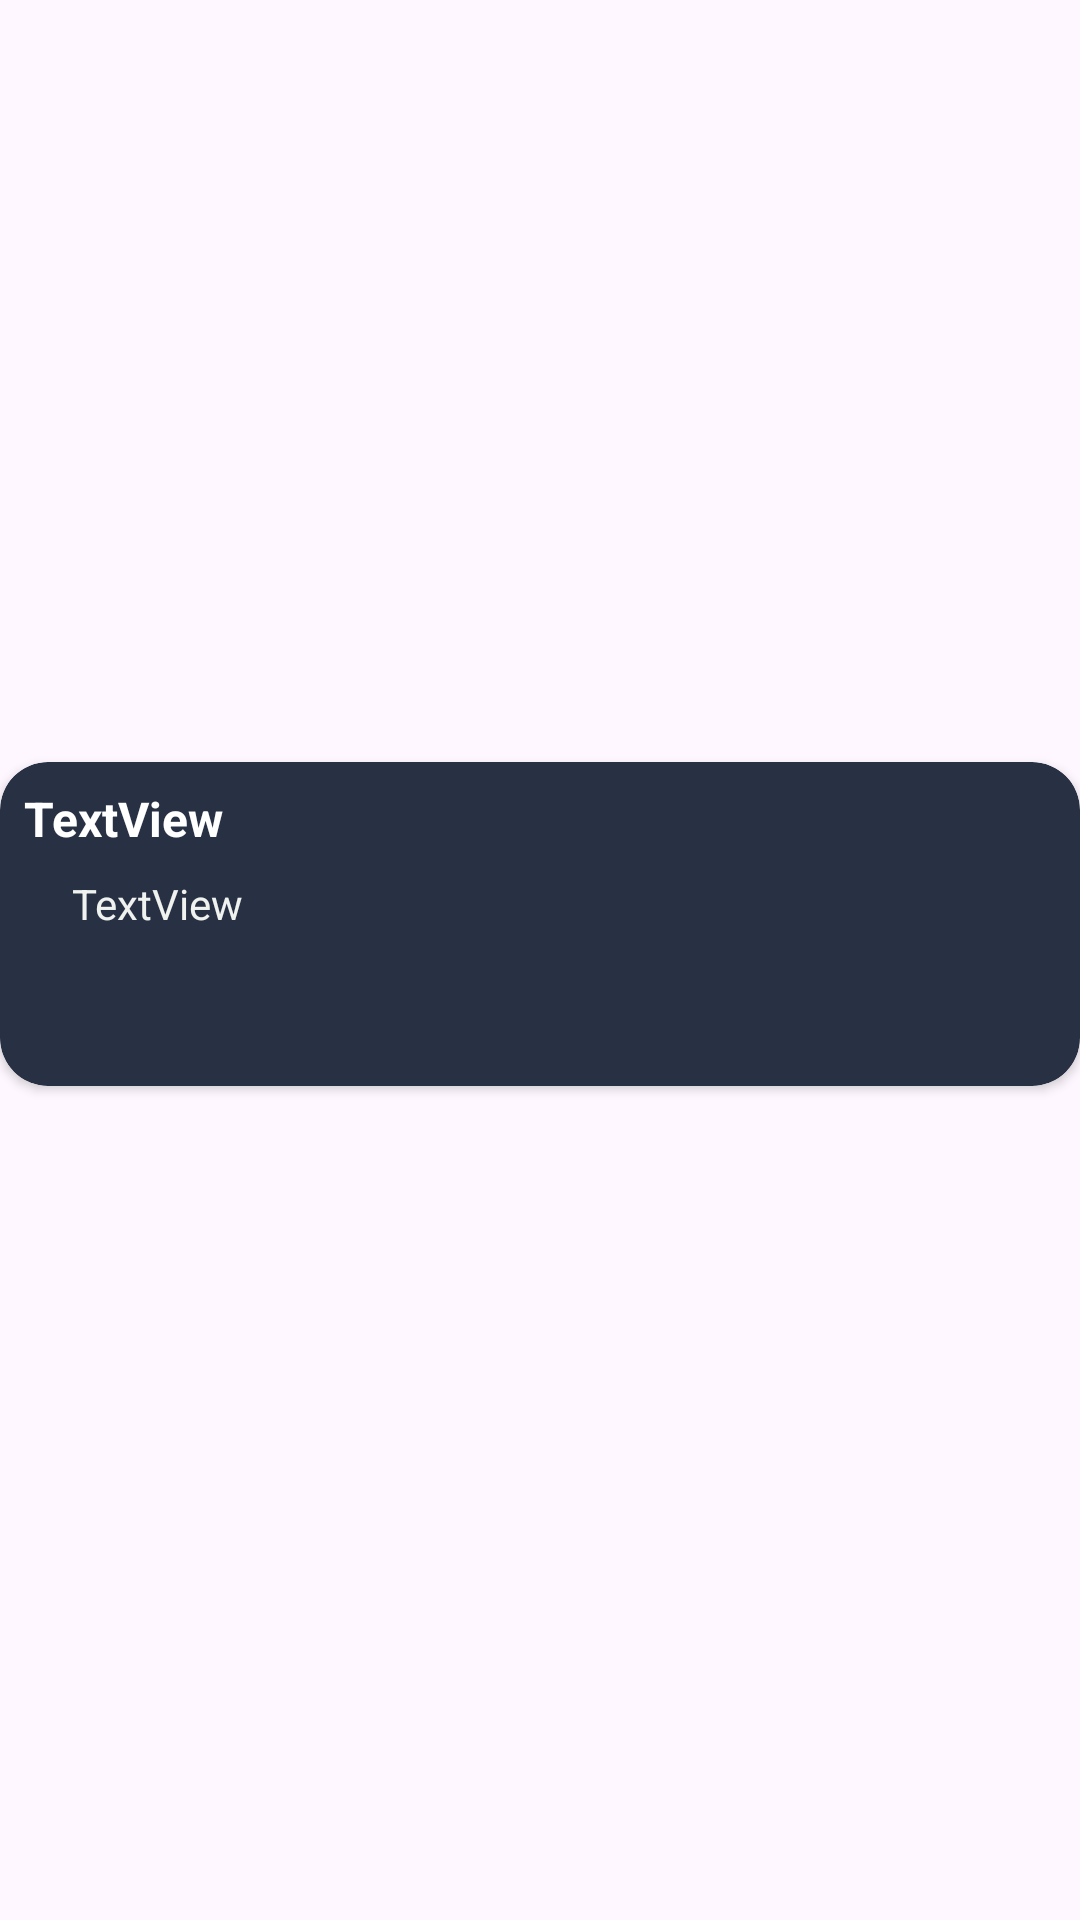

Reconstruct the res/layout file that produces this screen, plus the resources it refers to.
<!-- AndroidManifest.xml: application theme Theme.MyApplication -->
<!-- res/layout/recycler_view_row.xml -->
<?xml version="1.0" encoding="utf-8"?>
<androidx.constraintlayout.widget.ConstraintLayout xmlns:android="http://schemas.android.com/apk/res/android"
    xmlns:app="http://schemas.android.com/apk/res-auto"
    xmlns:tools="http://schemas.android.com/tools"
    android:layout_width="match_parent"
    android:layout_height="wrap_content">

    <androidx.cardview.widget.CardView
        android:layout_width="0dp"
        android:layout_height="wrap_content"
        android:layout_marginBottom="24dp"
        app:cardBackgroundColor="@color/bgColor"
        app:cardCornerRadius="16dp"
        app:layout_constraintBottom_toBottomOf="parent"
        app:layout_constraintEnd_toEndOf="parent"
        app:layout_constraintStart_toStartOf="parent"
        app:layout_constraintTop_toTopOf="parent">

        <androidx.constraintlayout.widget.ConstraintLayout
            android:layout_width="match_parent"
            android:layout_height="108dp"
            android:elevation="0dp">

            <TextView
                android:id="@+id/testTitleView"
                android:layout_width="wrap_content"
                android:layout_height="wrap_content"
                android:layout_marginStart="8dp"
                android:layout_marginTop="8dp"
                android:text="TextView"
                android:textColor="@color/white"
                android:textSize="16sp"
                android:textStyle="bold"
                app:layout_constraintStart_toStartOf="parent"
                app:layout_constraintTop_toTopOf="parent" />

            <TextView
                android:id="@+id/testBodyView"
                android:layout_width="0dp"
                android:layout_height="0dp"
                android:layout_marginStart="24dp"
                android:layout_marginTop="8dp"
                android:layout_marginEnd="16dp"
                android:layout_marginBottom="16dp"
                android:text="TextView"
                android:textColor="@color/textColorPrimary"
                android:textSize="14sp"
                app:layout_constraintBottom_toBottomOf="parent"
                app:layout_constraintEnd_toEndOf="parent"
                app:layout_constraintStart_toStartOf="parent"
                app:layout_constraintTop_toBottomOf="@+id/testTitleView"
                app:layout_constraintVertical_bias="0.50" />

        </androidx.constraintlayout.widget.ConstraintLayout>
    </androidx.cardview.widget.CardView>
</androidx.constraintlayout.widget.ConstraintLayout>
<!-- resources referenced by this layout -->
<resources>
  <color name="bgColor">#283043</color>
  <color name="textColorPrimary">#eff2ef</color>
  <color name="white">#FFFFFFFF</color>
  <style name="Theme.MyApplication" parent="Base.Theme.MyApplication" />
  <style name="Base.Theme.MyApplication" parent="Theme.Material3.DayNight.NoActionBar">
          
      </style>
</resources>
